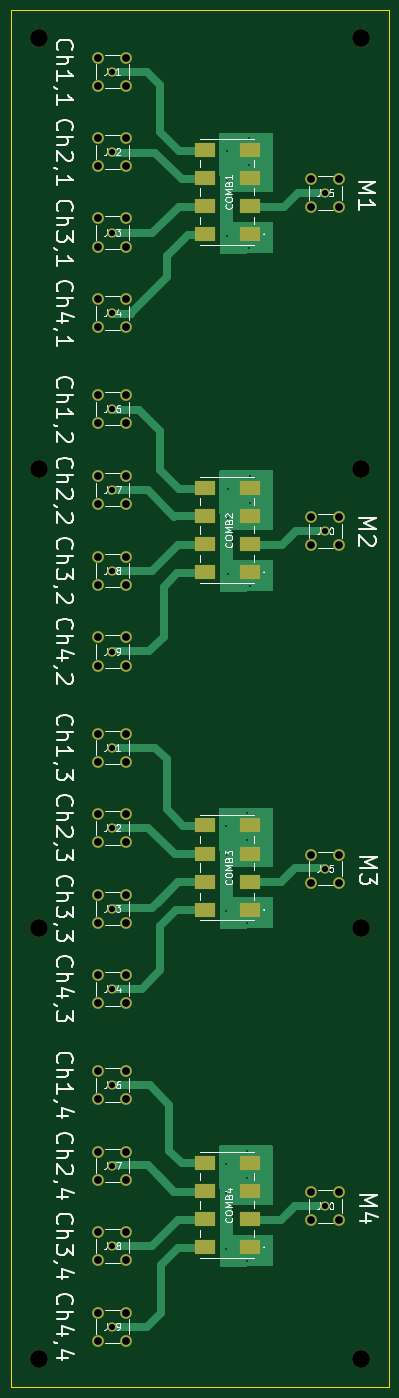
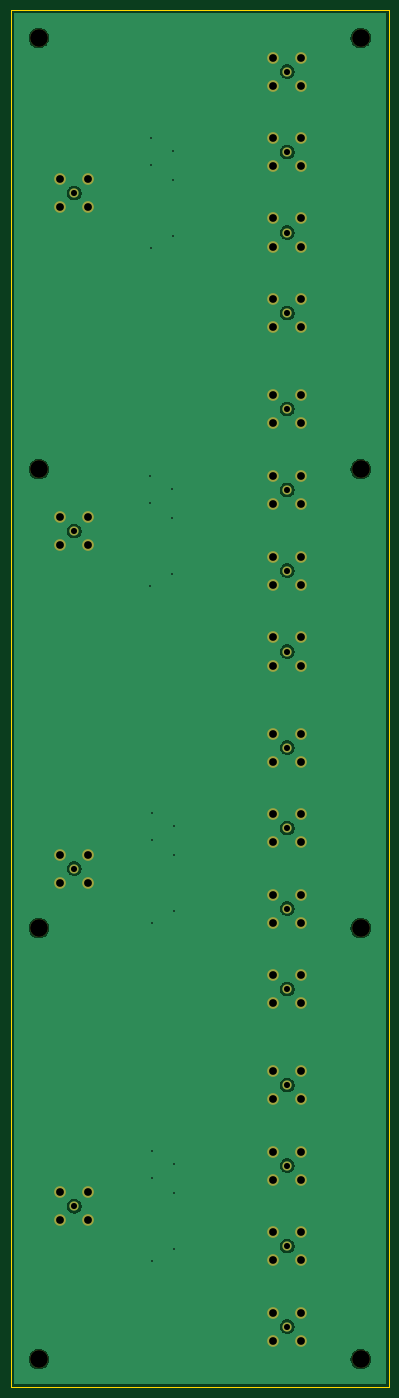
Circuit board: 11 layer files. Board 68.0 x 248.0 mm.
- bottom_copper: 4x4_compression_matrix_modular_combine-B_Cu.gbr (46999 bytes)
- bottom_mask: 4x4_compression_matrix_modular_combine-B_Mask.gbr (3789 bytes)
- paste: 4x4_compression_matrix_modular_combine-B_Paste.gbr (532 bytes)
- bottom_silk: 4x4_compression_matrix_modular_combine-B_Silkscreen.gbr (3801 bytes)
- outline: 4x4_compression_matrix_modular_combine-Edge_Cuts.gbr (706 bytes)
- top_copper: 4x4_compression_matrix_modular_combine-F_Cu.gbr (14392 bytes)
- top_mask: 4x4_compression_matrix_modular_combine-F_Mask.gbr (4706 bytes)
- paste: 4x4_compression_matrix_modular_combine-F_Paste.gbr (1431 bytes)
- top_silk: 4x4_compression_matrix_modular_combine-F_Silkscreen.gbr (101030 bytes)
- drill: 4x4_compression_matrix_modular_combine-NPTH.drl (484 bytes)
- drill: 4x4_compression_matrix_modular_combine-PTH.drl (2816 bytes)

=== bottom_copper: 4x4_compression_matrix_modular_combine-B_Cu.gbr (46999 bytes, source omitted) ===
=== bottom_mask: 4x4_compression_matrix_modular_combine-B_Mask.gbr ===
G04 #@! TF.GenerationSoftware,KiCad,Pcbnew,9.0.0*
G04 #@! TF.CreationDate,2026-03-06T12:01:43-05:00*
G04 #@! TF.ProjectId,4x4_compression_matrix_modular_combine,3478345f-636f-46d7-9072-657373696f6e,rev?*
G04 #@! TF.SameCoordinates,Original*
G04 #@! TF.FileFunction,Soldermask,Bot*
G04 #@! TF.FilePolarity,Negative*
%FSLAX46Y46*%
G04 Gerber Fmt 4.6, Leading zero omitted, Abs format (unit mm)*
G04 Created by KiCad (PCBNEW 9.0.0) date 2026-03-06 12:01:43*
%MOMM*%
%LPD*%
G01*
G04 APERTURE LIST*
%ADD10C,1.650000*%
%ADD11C,2.100000*%
%ADD12C,3.200000*%
G04 APERTURE END LIST*
D10*
X430135944Y-203415516D03*
D11*
X427595944Y-200875516D03*
X427595944Y-205955516D03*
X432675944Y-205955516D03*
X432675944Y-200875516D03*
D10*
X468515944Y-149971071D03*
D11*
X465975944Y-147431071D03*
X465975944Y-152511071D03*
X471055944Y-152511071D03*
X471055944Y-147431071D03*
D10*
X430135944Y-171591071D03*
D11*
X427595944Y-169051071D03*
X427595944Y-174131071D03*
X432675944Y-174131071D03*
X432675944Y-169051071D03*
D12*
X416900000Y-199692738D03*
D10*
X430135944Y-217993293D03*
D11*
X427595944Y-215453293D03*
X427595944Y-220533293D03*
X432675944Y-220533293D03*
X432675944Y-215453293D03*
D10*
X468515944Y-210871071D03*
D11*
X465975944Y-208331071D03*
X465975944Y-213411071D03*
X471055944Y-213411071D03*
X471055944Y-208331071D03*
D12*
X474900000Y-282359404D03*
D10*
X430135944Y-128091071D03*
D11*
X427595944Y-125551071D03*
X427595944Y-130631071D03*
X432675944Y-130631071D03*
X432675944Y-125551071D03*
D12*
X474900000Y-199692738D03*
D10*
X468515944Y-332471071D03*
D11*
X465975944Y-329931071D03*
X465975944Y-335011071D03*
X471055944Y-335011071D03*
X471055944Y-329931071D03*
D10*
X430135944Y-142591071D03*
D11*
X427595944Y-140051071D03*
X427595944Y-145131071D03*
X432675944Y-145131071D03*
X432675944Y-140051071D03*
D10*
X430135944Y-339671071D03*
D11*
X427595944Y-337131071D03*
X427595944Y-342211071D03*
X432675944Y-342211071D03*
X432675944Y-337131071D03*
D10*
X430135944Y-310671071D03*
D11*
X427595944Y-308131071D03*
X427595944Y-313211071D03*
X432675944Y-313211071D03*
X432675944Y-308131071D03*
D10*
X430135944Y-188837738D03*
D11*
X427595944Y-186297738D03*
X427595944Y-191377738D03*
X432675944Y-191377738D03*
X432675944Y-186297738D03*
D10*
X430135944Y-293371071D03*
D11*
X427595944Y-290831071D03*
X427595944Y-295911071D03*
X432675944Y-295911071D03*
X432675944Y-290831071D03*
D10*
X430135944Y-157091071D03*
D11*
X427595944Y-154551071D03*
X427595944Y-159631071D03*
X432675944Y-159631071D03*
X432675944Y-154551071D03*
D12*
X416900000Y-282359404D03*
X474900000Y-360026071D03*
D10*
X468515944Y-271671071D03*
D11*
X465975944Y-269131071D03*
X465975944Y-274211071D03*
X471055944Y-274211071D03*
X471055944Y-269131071D03*
D12*
X416900000Y-360026071D03*
D10*
X430135944Y-264371071D03*
D11*
X427595944Y-261831071D03*
X427595944Y-266911071D03*
X432675944Y-266911071D03*
X432675944Y-261831071D03*
D10*
X430135944Y-232571071D03*
D11*
X427595944Y-230031071D03*
X427595944Y-235111071D03*
X432675944Y-235111071D03*
X432675944Y-230031071D03*
D12*
X474900000Y-122026071D03*
X416900000Y-122026071D03*
D10*
X430135944Y-354171071D03*
D11*
X427595944Y-351631071D03*
X427595944Y-356711071D03*
X432675944Y-356711071D03*
X432675944Y-351631071D03*
D10*
X430135944Y-325171071D03*
D11*
X427595944Y-322631071D03*
X427595944Y-327711071D03*
X432675944Y-327711071D03*
X432675944Y-322631071D03*
D10*
X430135944Y-249871071D03*
D11*
X427595944Y-247331071D03*
X427595944Y-252411071D03*
X432675944Y-252411071D03*
X432675944Y-247331071D03*
D10*
X430135944Y-278871071D03*
D11*
X427595944Y-276331071D03*
X427595944Y-281411071D03*
X432675944Y-281411071D03*
X432675944Y-276331071D03*
M02*

=== paste: 4x4_compression_matrix_modular_combine-B_Paste.gbr ===
G04 #@! TF.GenerationSoftware,KiCad,Pcbnew,9.0.0*
G04 #@! TF.CreationDate,2026-03-06T12:01:43-05:00*
G04 #@! TF.ProjectId,4x4_compression_matrix_modular_combine,3478345f-636f-46d7-9072-657373696f6e,rev?*
G04 #@! TF.SameCoordinates,Original*
G04 #@! TF.FileFunction,Paste,Bot*
G04 #@! TF.FilePolarity,Positive*
%FSLAX46Y46*%
G04 Gerber Fmt 4.6, Leading zero omitted, Abs format (unit mm)*
G04 Created by KiCad (PCBNEW 9.0.0) date 2026-03-06 12:01:43*
%MOMM*%
%LPD*%
G01*
G04 APERTURE LIST*
G04 APERTURE END LIST*
M02*

=== bottom_silk: 4x4_compression_matrix_modular_combine-B_Silkscreen.gbr ===
G04 #@! TF.GenerationSoftware,KiCad,Pcbnew,9.0.0*
G04 #@! TF.CreationDate,2026-03-06T12:01:43-05:00*
G04 #@! TF.ProjectId,4x4_compression_matrix_modular_combine,3478345f-636f-46d7-9072-657373696f6e,rev?*
G04 #@! TF.SameCoordinates,Original*
G04 #@! TF.FileFunction,Legend,Bot*
G04 #@! TF.FilePolarity,Positive*
%FSLAX46Y46*%
G04 Gerber Fmt 4.6, Leading zero omitted, Abs format (unit mm)*
G04 Created by KiCad (PCBNEW 9.0.0) date 2026-03-06 12:01:43*
%MOMM*%
%LPD*%
G01*
G04 APERTURE LIST*
%ADD10C,1.650000*%
%ADD11C,2.100000*%
%ADD12C,3.200000*%
G04 APERTURE END LIST*
%LPC*%
D10*
X430135944Y-203415516D03*
D11*
X427595944Y-200875516D03*
X427595944Y-205955516D03*
X432675944Y-205955516D03*
X432675944Y-200875516D03*
D10*
X468515944Y-149971071D03*
D11*
X465975944Y-147431071D03*
X465975944Y-152511071D03*
X471055944Y-152511071D03*
X471055944Y-147431071D03*
D10*
X430135944Y-171591071D03*
D11*
X427595944Y-169051071D03*
X427595944Y-174131071D03*
X432675944Y-174131071D03*
X432675944Y-169051071D03*
D12*
X416900000Y-199692738D03*
D10*
X430135944Y-217993293D03*
D11*
X427595944Y-215453293D03*
X427595944Y-220533293D03*
X432675944Y-220533293D03*
X432675944Y-215453293D03*
D10*
X468515944Y-210871071D03*
D11*
X465975944Y-208331071D03*
X465975944Y-213411071D03*
X471055944Y-213411071D03*
X471055944Y-208331071D03*
D12*
X474900000Y-282359404D03*
D10*
X430135944Y-128091071D03*
D11*
X427595944Y-125551071D03*
X427595944Y-130631071D03*
X432675944Y-130631071D03*
X432675944Y-125551071D03*
D12*
X474900000Y-199692738D03*
D10*
X468515944Y-332471071D03*
D11*
X465975944Y-329931071D03*
X465975944Y-335011071D03*
X471055944Y-335011071D03*
X471055944Y-329931071D03*
D10*
X430135944Y-142591071D03*
D11*
X427595944Y-140051071D03*
X427595944Y-145131071D03*
X432675944Y-145131071D03*
X432675944Y-140051071D03*
D10*
X430135944Y-339671071D03*
D11*
X427595944Y-337131071D03*
X427595944Y-342211071D03*
X432675944Y-342211071D03*
X432675944Y-337131071D03*
D10*
X430135944Y-310671071D03*
D11*
X427595944Y-308131071D03*
X427595944Y-313211071D03*
X432675944Y-313211071D03*
X432675944Y-308131071D03*
D10*
X430135944Y-188837738D03*
D11*
X427595944Y-186297738D03*
X427595944Y-191377738D03*
X432675944Y-191377738D03*
X432675944Y-186297738D03*
D10*
X430135944Y-293371071D03*
D11*
X427595944Y-290831071D03*
X427595944Y-295911071D03*
X432675944Y-295911071D03*
X432675944Y-290831071D03*
D10*
X430135944Y-157091071D03*
D11*
X427595944Y-154551071D03*
X427595944Y-159631071D03*
X432675944Y-159631071D03*
X432675944Y-154551071D03*
D12*
X416900000Y-282359404D03*
X474900000Y-360026071D03*
D10*
X468515944Y-271671071D03*
D11*
X465975944Y-269131071D03*
X465975944Y-274211071D03*
X471055944Y-274211071D03*
X471055944Y-269131071D03*
D12*
X416900000Y-360026071D03*
D10*
X430135944Y-264371071D03*
D11*
X427595944Y-261831071D03*
X427595944Y-266911071D03*
X432675944Y-266911071D03*
X432675944Y-261831071D03*
D10*
X430135944Y-232571071D03*
D11*
X427595944Y-230031071D03*
X427595944Y-235111071D03*
X432675944Y-235111071D03*
X432675944Y-230031071D03*
D12*
X474900000Y-122026071D03*
X416900000Y-122026071D03*
D10*
X430135944Y-354171071D03*
D11*
X427595944Y-351631071D03*
X427595944Y-356711071D03*
X432675944Y-356711071D03*
X432675944Y-351631071D03*
D10*
X430135944Y-325171071D03*
D11*
X427595944Y-322631071D03*
X427595944Y-327711071D03*
X432675944Y-327711071D03*
X432675944Y-322631071D03*
D10*
X430135944Y-249871071D03*
D11*
X427595944Y-247331071D03*
X427595944Y-252411071D03*
X432675944Y-252411071D03*
X432675944Y-247331071D03*
D10*
X430135944Y-278871071D03*
D11*
X427595944Y-276331071D03*
X427595944Y-281411071D03*
X432675944Y-281411071D03*
X432675944Y-276331071D03*
%LPD*%
M02*

=== outline: 4x4_compression_matrix_modular_combine-Edge_Cuts.gbr ===
G04 #@! TF.GenerationSoftware,KiCad,Pcbnew,9.0.0*
G04 #@! TF.CreationDate,2026-03-06T12:01:43-05:00*
G04 #@! TF.ProjectId,4x4_compression_matrix_modular_combine,3478345f-636f-46d7-9072-657373696f6e,rev?*
G04 #@! TF.SameCoordinates,Original*
G04 #@! TF.FileFunction,Profile,NP*
%FSLAX46Y46*%
G04 Gerber Fmt 4.6, Leading zero omitted, Abs format (unit mm)*
G04 Created by KiCad (PCBNEW 9.0.0) date 2026-03-06 12:01:43*
%MOMM*%
%LPD*%
G01*
G04 APERTURE LIST*
G04 #@! TA.AperFunction,Profile*
%ADD10C,0.050000*%
G04 #@! TD*
G04 APERTURE END LIST*
D10*
X411900000Y-117026071D02*
X479900000Y-117026071D01*
X479900000Y-365026071D01*
X411900000Y-365026071D01*
X411900000Y-117026071D01*
M02*

=== top_copper: 4x4_compression_matrix_modular_combine-F_Cu.gbr (14392 bytes, source omitted) ===
=== top_mask: 4x4_compression_matrix_modular_combine-F_Mask.gbr ===
G04 #@! TF.GenerationSoftware,KiCad,Pcbnew,9.0.0*
G04 #@! TF.CreationDate,2026-03-06T12:01:43-05:00*
G04 #@! TF.ProjectId,4x4_compression_matrix_modular_combine,3478345f-636f-46d7-9072-657373696f6e,rev?*
G04 #@! TF.SameCoordinates,Original*
G04 #@! TF.FileFunction,Soldermask,Top*
G04 #@! TF.FilePolarity,Negative*
%FSLAX46Y46*%
G04 Gerber Fmt 4.6, Leading zero omitted, Abs format (unit mm)*
G04 Created by KiCad (PCBNEW 9.0.0) date 2026-03-06 12:01:43*
%MOMM*%
%LPD*%
G01*
G04 APERTURE LIST*
%ADD10C,1.650000*%
%ADD11C,2.100000*%
%ADD12C,3.200000*%
%ADD13R,3.810000X2.540000*%
G04 APERTURE END LIST*
D10*
X430135944Y-203415516D03*
D11*
X427595944Y-200875516D03*
X427595944Y-205955516D03*
X432675944Y-205955516D03*
X432675944Y-200875516D03*
D10*
X468515944Y-149971071D03*
D11*
X465975944Y-147431071D03*
X465975944Y-152511071D03*
X471055944Y-152511071D03*
X471055944Y-147431071D03*
D10*
X430135944Y-171591071D03*
D11*
X427595944Y-169051071D03*
X427595944Y-174131071D03*
X432675944Y-174131071D03*
X432675944Y-169051071D03*
D12*
X416900000Y-199692738D03*
D13*
X454900000Y-279106071D03*
X446770000Y-279106071D03*
X454900000Y-274026071D03*
X446770000Y-274026071D03*
X454900000Y-268946071D03*
X446770000Y-268946071D03*
X454900000Y-263866071D03*
X446770000Y-263866071D03*
D10*
X430135944Y-217993293D03*
D11*
X427595944Y-215453293D03*
X427595944Y-220533293D03*
X432675944Y-220533293D03*
X432675944Y-215453293D03*
D10*
X468515944Y-210871071D03*
D11*
X465975944Y-208331071D03*
X465975944Y-213411071D03*
X471055944Y-213411071D03*
X471055944Y-208331071D03*
D13*
X454900000Y-218306071D03*
X446770000Y-218306071D03*
X454900000Y-213226071D03*
X446770000Y-213226071D03*
X454900000Y-208146071D03*
X446770000Y-208146071D03*
X454900000Y-203066071D03*
X446770000Y-203066071D03*
D12*
X474900000Y-282359404D03*
D13*
X454900000Y-157406071D03*
X446770000Y-157406071D03*
X454900000Y-152326071D03*
X446770000Y-152326071D03*
X454900000Y-147246071D03*
X446770000Y-147246071D03*
X454900000Y-142166071D03*
X446770000Y-142166071D03*
D10*
X430135944Y-128091071D03*
D11*
X427595944Y-125551071D03*
X427595944Y-130631071D03*
X432675944Y-130631071D03*
X432675944Y-125551071D03*
D12*
X474900000Y-199692738D03*
D10*
X468515944Y-332471071D03*
D11*
X465975944Y-329931071D03*
X465975944Y-335011071D03*
X471055944Y-335011071D03*
X471055944Y-329931071D03*
D10*
X430135944Y-142591071D03*
D11*
X427595944Y-140051071D03*
X427595944Y-145131071D03*
X432675944Y-145131071D03*
X432675944Y-140051071D03*
D10*
X430135944Y-339671071D03*
D11*
X427595944Y-337131071D03*
X427595944Y-342211071D03*
X432675944Y-342211071D03*
X432675944Y-337131071D03*
D10*
X430135944Y-310671071D03*
D11*
X427595944Y-308131071D03*
X427595944Y-313211071D03*
X432675944Y-313211071D03*
X432675944Y-308131071D03*
D10*
X430135944Y-188837738D03*
D11*
X427595944Y-186297738D03*
X427595944Y-191377738D03*
X432675944Y-191377738D03*
X432675944Y-186297738D03*
D10*
X430135944Y-293371071D03*
D11*
X427595944Y-290831071D03*
X427595944Y-295911071D03*
X432675944Y-295911071D03*
X432675944Y-290831071D03*
D10*
X430135944Y-157091071D03*
D11*
X427595944Y-154551071D03*
X427595944Y-159631071D03*
X432675944Y-159631071D03*
X432675944Y-154551071D03*
D12*
X416900000Y-282359404D03*
X474900000Y-360026071D03*
D13*
X454900000Y-339906071D03*
X446770000Y-339906071D03*
X454900000Y-334826071D03*
X446770000Y-334826071D03*
X454900000Y-329746071D03*
X446770000Y-329746071D03*
X454900000Y-324666071D03*
X446770000Y-324666071D03*
D10*
X468515944Y-271671071D03*
D11*
X465975944Y-269131071D03*
X465975944Y-274211071D03*
X471055944Y-274211071D03*
X471055944Y-269131071D03*
D12*
X416900000Y-360026071D03*
D10*
X430135944Y-264371071D03*
D11*
X427595944Y-261831071D03*
X427595944Y-266911071D03*
X432675944Y-266911071D03*
X432675944Y-261831071D03*
D10*
X430135944Y-232571071D03*
D11*
X427595944Y-230031071D03*
X427595944Y-235111071D03*
X432675944Y-235111071D03*
X432675944Y-230031071D03*
D12*
X474900000Y-122026071D03*
X416900000Y-122026071D03*
D10*
X430135944Y-354171071D03*
D11*
X427595944Y-351631071D03*
X427595944Y-356711071D03*
X432675944Y-356711071D03*
X432675944Y-351631071D03*
D10*
X430135944Y-325171071D03*
D11*
X427595944Y-322631071D03*
X427595944Y-327711071D03*
X432675944Y-327711071D03*
X432675944Y-322631071D03*
D10*
X430135944Y-249871071D03*
D11*
X427595944Y-247331071D03*
X427595944Y-252411071D03*
X432675944Y-252411071D03*
X432675944Y-247331071D03*
D10*
X430135944Y-278871071D03*
D11*
X427595944Y-276331071D03*
X427595944Y-281411071D03*
X432675944Y-281411071D03*
X432675944Y-276331071D03*
M02*

=== paste: 4x4_compression_matrix_modular_combine-F_Paste.gbr ===
G04 #@! TF.GenerationSoftware,KiCad,Pcbnew,9.0.0*
G04 #@! TF.CreationDate,2026-03-06T12:01:43-05:00*
G04 #@! TF.ProjectId,4x4_compression_matrix_modular_combine,3478345f-636f-46d7-9072-657373696f6e,rev?*
G04 #@! TF.SameCoordinates,Original*
G04 #@! TF.FileFunction,Paste,Top*
G04 #@! TF.FilePolarity,Positive*
%FSLAX46Y46*%
G04 Gerber Fmt 4.6, Leading zero omitted, Abs format (unit mm)*
G04 Created by KiCad (PCBNEW 9.0.0) date 2026-03-06 12:01:43*
%MOMM*%
%LPD*%
G01*
G04 APERTURE LIST*
%ADD10R,3.810000X2.540000*%
G04 APERTURE END LIST*
D10*
X454900000Y-279106071D03*
X446770000Y-279106071D03*
X454900000Y-274026071D03*
X446770000Y-274026071D03*
X454900000Y-268946071D03*
X446770000Y-268946071D03*
X454900000Y-263866071D03*
X446770000Y-263866071D03*
X454900000Y-218306071D03*
X446770000Y-218306071D03*
X454900000Y-213226071D03*
X446770000Y-213226071D03*
X454900000Y-208146071D03*
X446770000Y-208146071D03*
X454900000Y-203066071D03*
X446770000Y-203066071D03*
X454900000Y-157406071D03*
X446770000Y-157406071D03*
X454900000Y-152326071D03*
X446770000Y-152326071D03*
X454900000Y-147246071D03*
X446770000Y-147246071D03*
X454900000Y-142166071D03*
X446770000Y-142166071D03*
X454900000Y-339906071D03*
X446770000Y-339906071D03*
X454900000Y-334826071D03*
X446770000Y-334826071D03*
X454900000Y-329746071D03*
X446770000Y-329746071D03*
X454900000Y-324666071D03*
X446770000Y-324666071D03*
M02*

=== top_silk: 4x4_compression_matrix_modular_combine-F_Silkscreen.gbr (101030 bytes, source omitted) ===
=== drill: 4x4_compression_matrix_modular_combine-NPTH.drl ===
M48
; DRILL file {KiCad 9.0.0} date 2026-03-06T12:01:46-0500
; FORMAT={-:-/ absolute / metric / decimal}
; #@! TF.CreationDate,2026-03-06T12:01:46-05:00
; #@! TF.GenerationSoftware,Kicad,Pcbnew,9.0.0
; #@! TF.FileFunction,NonPlated,1,2,NPTH
FMAT,2
METRIC
; #@! TA.AperFunction,NonPlated,NPTH,ComponentDrill
T1C3.200
%
G90
G05
T1
X416.9Y-122.026
X416.9Y-199.693
X416.9Y-282.359
X416.9Y-360.026
X474.9Y-122.026
X474.9Y-199.693
X474.9Y-282.359
X474.9Y-360.026
M30

=== drill: 4x4_compression_matrix_modular_combine-PTH.drl ===
M48
; DRILL file {KiCad 9.0.0} date 2026-03-06T12:01:46-0500
; FORMAT={-:-/ absolute / metric / decimal}
; #@! TF.CreationDate,2026-03-06T12:01:46-05:00
; #@! TF.GenerationSoftware,Kicad,Pcbnew,9.0.0
; #@! TF.FileFunction,Plated,1,2,PTH
FMAT,2
METRIC
; #@! TA.AperFunction,Plated,PTH,ViaDrill
T1C0.300
; #@! TA.AperFunction,Plated,PTH,ComponentDrill
T2C1.100
; #@! TA.AperFunction,Plated,PTH,ComponentDrill
T3C1.400
%
G90
G05
T1
X450.536Y-264.008
X450.536Y-269.208
X450.536Y-279.308
X450.536Y-324.841
X450.536Y-330.041
X450.536Y-340.141
X450.776Y-142.386
X450.776Y-147.586
X450.776Y-157.686
X450.976Y-203.219
X450.976Y-208.419
X450.976Y-218.519
X454.436Y-261.708
X454.436Y-266.508
X454.436Y-281.508
X454.436Y-322.541
X454.436Y-327.341
X454.436Y-342.341
X454.676Y-140.086
X454.676Y-144.886
X454.676Y-159.886
X454.876Y-200.919
X454.876Y-205.719
X454.876Y-220.719
T2
X430.136Y-128.091
X430.136Y-142.591
X430.136Y-157.091
X430.136Y-171.591
X430.136Y-188.838
X430.136Y-203.416
X430.136Y-217.993
X430.136Y-232.571
X430.136Y-249.871
X430.136Y-264.371
X430.136Y-278.871
X430.136Y-293.371
X430.136Y-310.671
X430.136Y-325.171
X430.136Y-339.671
X430.136Y-354.171
X468.516Y-149.971
X468.516Y-210.871
X468.516Y-271.671
X468.516Y-332.471
T3
X427.596Y-125.551
X427.596Y-130.631
X427.596Y-140.051
X427.596Y-145.131
X427.596Y-154.551
X427.596Y-159.631
X427.596Y-169.051
X427.596Y-174.131
X427.596Y-186.298
X427.596Y-191.378
X427.596Y-200.876
X427.596Y-205.956
X427.596Y-215.453
X427.596Y-220.533
X427.596Y-230.031
X427.596Y-235.111
X427.596Y-247.331
X427.596Y-252.411
X427.596Y-261.831
X427.596Y-266.911
X427.596Y-276.331
X427.596Y-281.411
X427.596Y-290.831
X427.596Y-295.911
X427.596Y-308.131
X427.596Y-313.211
X427.596Y-322.631
X427.596Y-327.711
X427.596Y-337.131
X427.596Y-342.211
X427.596Y-351.631
X427.596Y-356.711
X432.676Y-125.551
X432.676Y-130.631
X432.676Y-140.051
X432.676Y-145.131
X432.676Y-154.551
X432.676Y-159.631
X432.676Y-169.051
X432.676Y-174.131
X432.676Y-186.298
X432.676Y-191.378
X432.676Y-200.876
X432.676Y-205.956
X432.676Y-215.453
X432.676Y-220.533
X432.676Y-230.031
X432.676Y-235.111
X432.676Y-247.331
X432.676Y-252.411
X432.676Y-261.831
X432.676Y-266.911
X432.676Y-276.331
X432.676Y-281.411
X432.676Y-290.831
X432.676Y-295.911
X432.676Y-308.131
X432.676Y-313.211
X432.676Y-322.631
X432.676Y-327.711
X432.676Y-337.131
X432.676Y-342.211
X432.676Y-351.631
X432.676Y-356.711
X465.976Y-147.431
X465.976Y-152.511
X465.976Y-208.331
X465.976Y-213.411
X465.976Y-269.131
X465.976Y-274.211
X465.976Y-329.931
X465.976Y-335.011
X471.056Y-147.431
X471.056Y-152.511
X471.056Y-208.331
X471.056Y-213.411
X471.056Y-269.131
X471.056Y-274.211
X471.056Y-329.931
X471.056Y-335.011
M30
